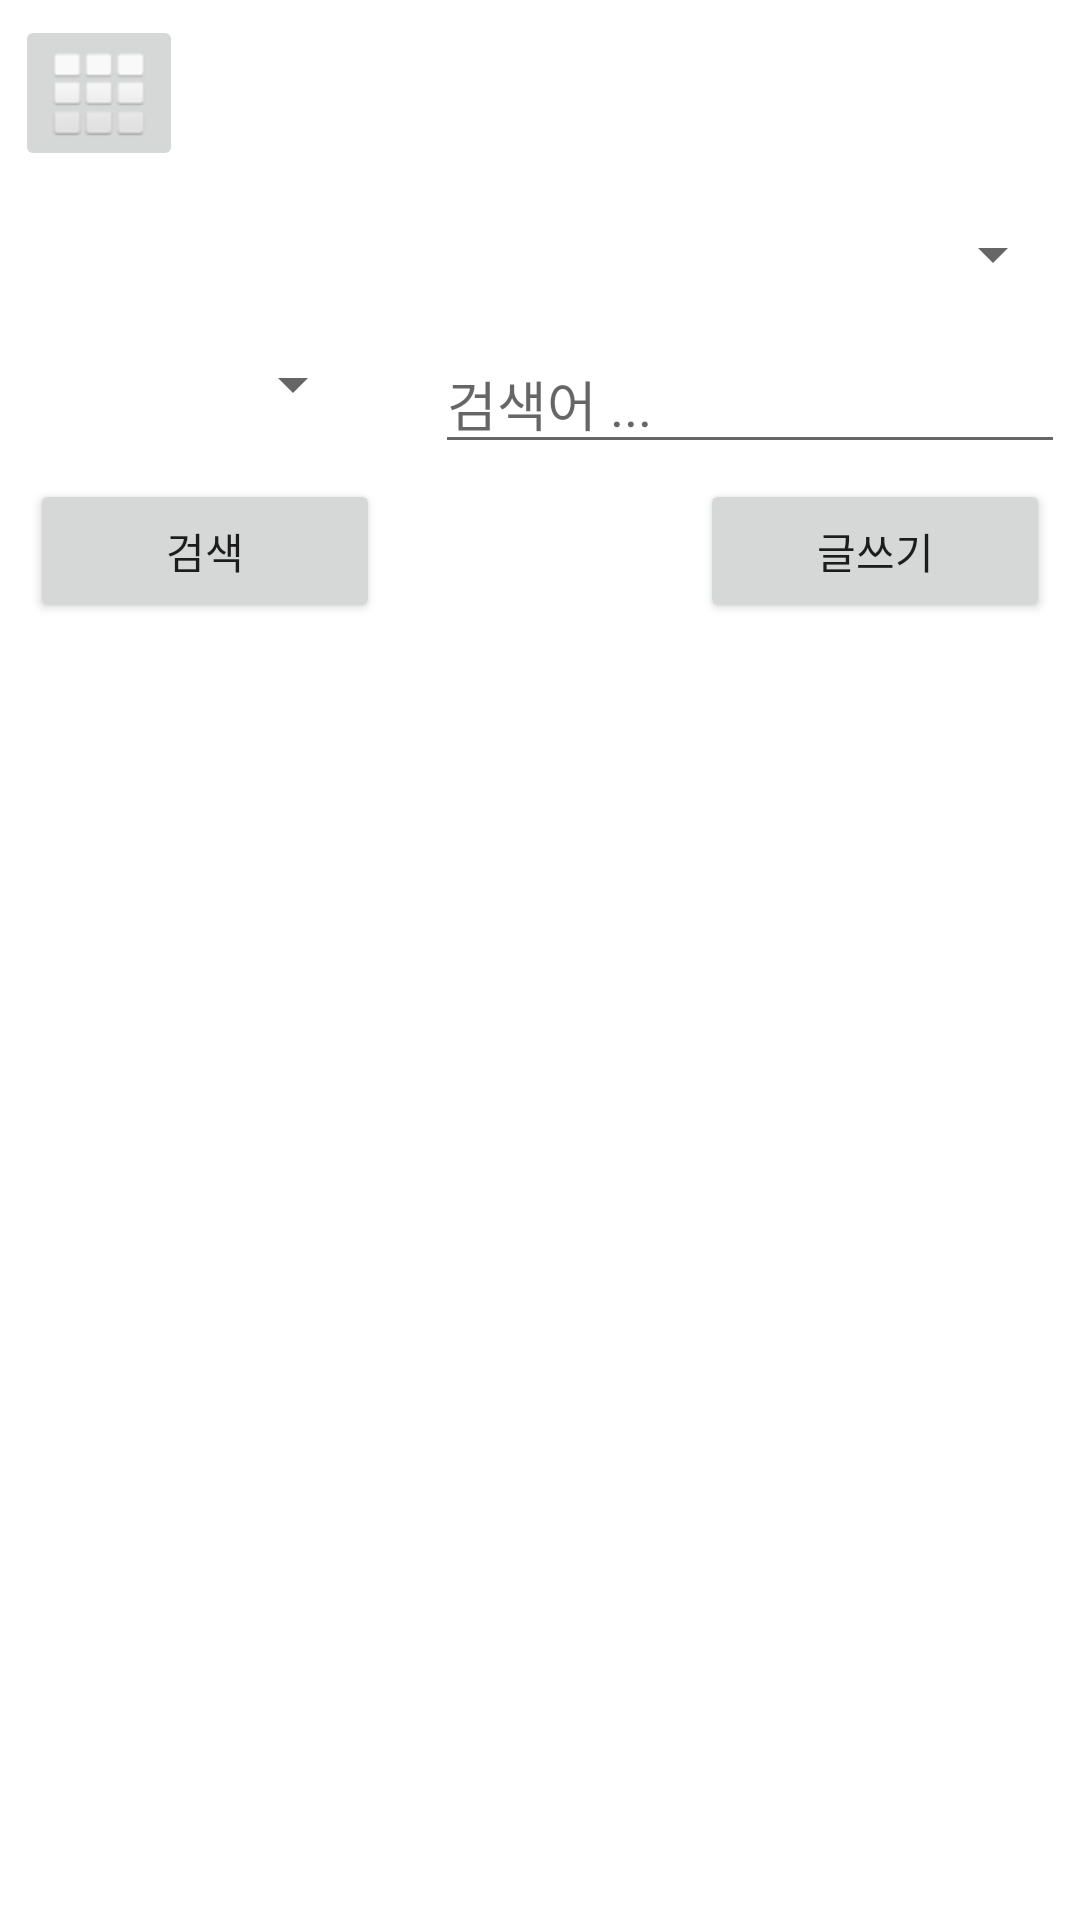

Here is an Android app screen rendered from its layout file. Give the layout XML and the strings, colors and styles it references.
<!-- AndroidManifest.xml: application theme Theme.DSL -->
<!-- res/layout/activity_notice.xml -->
<?xml version="1.0" encoding="utf-8"?>
<androidx.drawerlayout.widget.DrawerLayout xmlns:android="http://schemas.android.com/apk/res/android"
    xmlns:app="http://schemas.android.com/apk/res-auto"
    xmlns:tools="http://schemas.android.com/tools"
    android:layout_width="match_parent"
    android:layout_height="match_parent"
    android:orientation="vertical"
    android:id="@+id/notice_root"
    tools:context=".notice.NoticeActivity">
    <androidx.constraintlayout.widget.ConstraintLayout
        android:layout_width="match_parent"
        android:layout_height="match_parent"
        >

        <ImageButton
            android:id="@+id/btnMenu"
            android:layout_width="wrap_content"
            android:layout_height="wrap_content"
            android:layout_marginStart="5dp"
            android:layout_marginTop="5dp"
            app:layout_constraintStart_toStartOf="parent"
            app:layout_constraintTop_toTopOf="parent"
            app:srcCompat="@android:drawable/ic_dialog_dialer" />

        <Spinner
            android:id="@+id/spinSubject"
            android:layout_width="0dp"
            android:layout_height="100px"
            android:layout_marginStart="5dp"
            android:layout_marginTop="11dp"
            android:layout_marginEnd="5dp"
            app:layout_constraintEnd_toEndOf="parent"
            app:layout_constraintStart_toStartOf="parent"
            app:layout_constraintTop_toBottomOf="@+id/btnMenu" />

        <Spinner
            android:id="@+id/spinSearch"
            android:layout_width="350px"
            android:layout_height="100px"
            android:layout_marginStart="5dp"
            android:layout_marginTop="10dp"
            app:layout_constraintStart_toStartOf="parent"
            app:layout_constraintTop_toBottomOf="@+id/spinSubject" />

        <EditText
            android:id="@+id/editSearch"
            android:layout_width="wrap_content"
            android:layout_height="wrap_content"
            android:layout_marginTop="10dp"
            android:layout_marginEnd="5dp"
            android:ems="10"
            android:hint="검색어 ..."
            android:inputType="textPersonName"
            app:layout_constraintEnd_toEndOf="parent"
            app:layout_constraintTop_toBottomOf="@+id/spinSubject" />

        <Button
            android:id="@+id/btnSearch"
            android:layout_width="350px"
            android:layout_height="wrap_content"
            android:layout_marginStart="10dp"
            android:layout_marginTop="5dp"
            android:text="검색"
            app:layout_constraintStart_toStartOf="parent"
            app:layout_constraintTop_toBottomOf="@+id/editSearch" />

        <Button
            android:id="@+id/btnWrite"
            android:layout_width="350px"
            android:layout_height="wrap_content"
            android:layout_marginTop="5dp"
            android:layout_marginEnd="10dp"
            android:text="글쓰기"
            app:layout_constraintEnd_toEndOf="parent"
            app:layout_constraintTop_toBottomOf="@+id/editSearch" />

        <ListView
            android:id="@+id/listSubject"
            android:layout_width="0dp"
            android:layout_height="400dp"
            android:layout_marginStart="5dp"
            android:layout_marginTop="5dp"
            android:layout_marginEnd="5dp"
            app:layout_constraintEnd_toEndOf="parent"
            app:layout_constraintHorizontal_bias="1.0"
            app:layout_constraintStart_toStartOf="parent"
            app:layout_constraintTop_toBottomOf="@+id/btnSearch" />


    </androidx.constraintlayout.widget.ConstraintLayout>
    <include layout="@layout/activity_menu"/>
</androidx.drawerlayout.widget.DrawerLayout>
<!-- res/layout/activity_menu.xml (included above) -->
<?xml version="1.0" encoding="utf-8"?>
<androidx.constraintlayout.widget.ConstraintLayout xmlns:android="http://schemas.android.com/apk/res/android"
    xmlns:app="http://schemas.android.com/apk/res-auto"
    xmlns:tools="http://schemas.android.com/tools"
    android:layout_width="300dp"
    android:layout_height="match_parent"
    android:id="@+id/menu_root"
    android:layout_gravity="left"
    android:background="@color/white"
    tools:context=".MenuActivity">

    <ImageView
        android:id="@+id/menulogo"
        android:layout_width="130dp"
        android:layout_height="130dp"

        android:layout_marginStart="84dp"
        android:layout_marginTop="20dp"
        app:layout_constraintStart_toStartOf="parent"
        app:layout_constraintTop_toTopOf="parent"
        app:srcCompat="@drawable/logo" />

    <TextView
        android:id="@+id/txtMenuGroup1"
        android:layout_width="0dp"
        android:layout_height="wrap_content"
        android:layout_marginStart="5dp"
        android:layout_marginTop="20dp"
        android:layout_marginEnd="5dp"
        android:text="수업"
        app:layout_constraintEnd_toEndOf="parent"
        app:layout_constraintHorizontal_bias="0.0"
        app:layout_constraintStart_toStartOf="parent"
        app:layout_constraintTop_toBottomOf="@id/menulogo" />

    <Button
        android:id="@+id/btnSchedule"
        android:layout_width="0dp"
        android:layout_height="wrap_content"
        android:layout_marginStart="5dp"
        android:layout_marginTop="20dp"
        android:layout_marginEnd="5dp"
        android:text="강의 시간표"
        app:layout_constraintEnd_toEndOf="parent"
        app:layout_constraintHorizontal_bias="0.0"
        app:layout_constraintStart_toStartOf="parent"
        app:layout_constraintTop_toBottomOf="@id/txtMenuGroup1" />

    <Button
        android:id="@+id/btnRoomPos"
        android:layout_width="0dp"
        android:layout_height="wrap_content"
        android:layout_marginStart="5dp"
        android:layout_marginTop="5dp"
        android:layout_marginEnd="5dp"
        android:text="건물 위치"
        app:layout_constraintEnd_toEndOf="parent"
        app:layout_constraintHorizontal_bias="0.0"
        app:layout_constraintStart_toStartOf="parent"
        app:layout_constraintTop_toBottomOf="@id/btnSchedule" />



    <ImageButton
        android:id="@+id/btnConfig"
        android:layout_width="wrap_content"
        android:layout_height="wrap_content"
        android:layout_marginTop="20dp"
        android:layout_marginEnd="5dp"
        app:layout_constraintEnd_toEndOf="parent"
        app:layout_constraintTop_toTopOf="parent"
        app:srcCompat="@android:drawable/ic_menu_manage" />

    <TextView
        android:id="@+id/txtMenuGroup2"
        android:layout_width="0dp"
        android:layout_height="wrap_content"
        android:layout_marginStart="5dp"
        android:layout_marginTop="50dp"
        android:layout_marginEnd="5dp"
        android:text="기타"
        app:layout_constraintEnd_toEndOf="parent"
        app:layout_constraintStart_toStartOf="parent"
        app:layout_constraintTop_toBottomOf="@+id/btnRoomPos" />

    <Button
        android:id="@+id/btnCalendar"
        android:layout_width="0dp"
        android:layout_height="wrap_content"
        android:layout_marginStart="5dp"
        android:layout_marginTop="20dp"
        android:layout_marginEnd="5dp"
        android:text="학사 달력"
        app:layout_constraintEnd_toEndOf="parent"
        app:layout_constraintStart_toStartOf="parent"
        app:layout_constraintTop_toBottomOf="@+id/txtMenuGroup2" />

    <Button
        android:id="@+id/btnWeather"
        android:layout_width="0dp"
        android:layout_height="wrap_content"
        android:layout_marginStart="5dp"
        android:layout_marginTop="5dp"
        android:layout_marginEnd="5dp"
        android:text="날씨 정보"
        app:layout_constraintEnd_toEndOf="parent"
        app:layout_constraintStart_toStartOf="parent"
        app:layout_constraintTop_toBottomOf="@+id/btnCalendar" />

    <Button
        android:id="@+id/notice"
        android:layout_width="0dp"
        android:layout_height="wrap_content"
        android:layout_marginStart="5dp"
        android:layout_marginTop="5dp"
        android:layout_marginEnd="5dp"
        android:text="공지사항"
        app:layout_constraintEnd_toEndOf="parent"
        app:layout_constraintStart_toStartOf="parent"
        app:layout_constraintTop_toBottomOf="@+id/btnWeather" />

    <Button
        android:id="@+id/btnbus"
        android:layout_width="0dp"
        android:layout_height="wrap_content"
        android:layout_marginStart="5dp"
        android:layout_marginTop="5dp"
        android:layout_marginEnd="5dp"
        android:text="교통정보"
        app:layout_constraintEnd_toEndOf="parent"
        app:layout_constraintStart_toStartOf="parent"
        app:layout_constraintTop_toBottomOf="@+id/notice" />

    <Button
        android:id="@+id/btnlogout"
        android:layout_width="0dp"
        android:layout_height="wrap_content"
        android:layout_marginStart="5dp"
        android:layout_marginTop="50dp"
        android:layout_marginEnd="5dp"
        android:text="로그아웃"
        app:layout_constraintBottom_toBottomOf="parent"
        app:layout_constraintEnd_toEndOf="parent"
        app:layout_constraintStart_toStartOf="parent"
        app:layout_constraintTop_toBottomOf="@+id/btnbus" />

</androidx.constraintlayout.widget.ConstraintLayout>
<!-- resources referenced by this layout -->
<resources>
  <color name="white">#FFFFFFFF</color>
  <style name="Theme.DSL" parent="Theme.MaterialComponents.DayNight.NoActionBar">
          
          <item name="colorPrimary">@color/purple_500</item>
          <item name="colorPrimaryVariant">@color/purple_700</item>
          <item name="colorOnPrimary">@color/white</item>
          
          <item name="colorSecondary">@color/teal_200</item>
          <item name="colorSecondaryVariant">@color/teal_700</item>
          <item name="colorOnSecondary">@color/black</item>
          
          <item name="android:statusBarColor" tools:targetApi="l">?attr/colorPrimaryVariant</item>
          
      </style>
  <color name="purple_500">#FF6200EE</color>
  <color name="purple_700">#FF3700B3</color>
  <color name="teal_200">#FF03DAC5</color>
  <color name="teal_700">#FF018786</color>
  <color name="black">#FF000000</color>
</resources>
